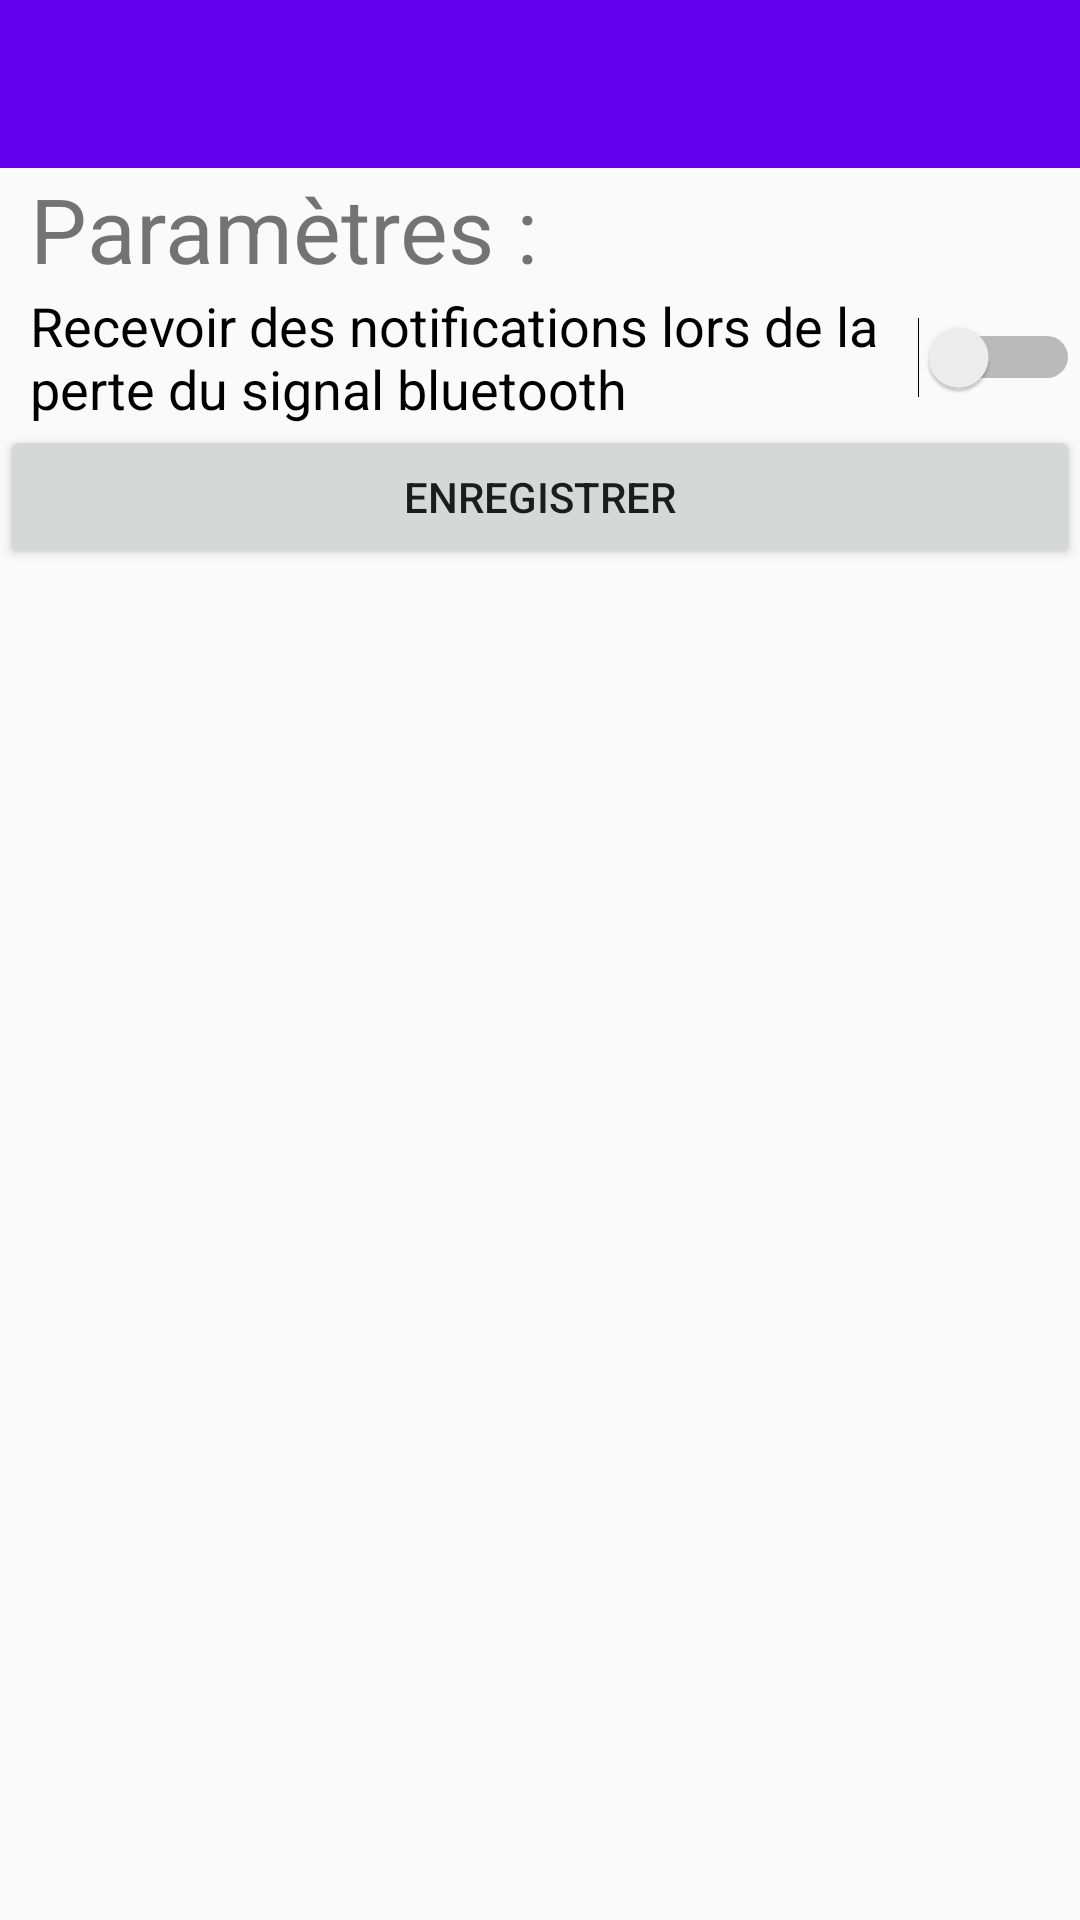

Here is an Android app screen rendered from its layout file. Give the layout XML and the strings, colors and styles it references.
<!-- AndroidManifest.xml: application theme AppTheme -->
<!-- res/layout/param_main.xml -->
<?xml version="1.0" encoding="utf-8"?>

<RelativeLayout xmlns:android="http://schemas.android.com/apk/res/android"
    android:orientation="vertical" android:layout_width="match_parent"
    android:layout_height="match_parent">


    <android.support.design.widget.AppBarLayout
        android:layout_width="match_parent"
        android:layout_height="wrap_content"
        android:theme="@style/AppTheme.AppBarOverlay"
        android:id="@+id/appBarLayout3">

        <android.support.v7.widget.Toolbar
            android:id="@+id/toolbar"
            android:layout_width="match_parent"
            android:layout_height="?attr/actionBarSize"
            android:background="?attr/colorPrimary" />

    </android.support.design.widget.AppBarLayout>

    <TextView
        android:id="@+id/textView2"
        android:layout_width="match_parent"
        android:layout_height="wrap_content"
        android:layout_alignParentStart="true"
        android:layout_below="@+id/appBarLayout3"
        android:layout_marginStart="10dp"
        android:text="Paramètres : "
        android:textSize="30sp" />

    <Switch
        android:id="@+id/switch1"
        android:layout_width="wrap_content"
        android:layout_height="wrap_content"
        android:layout_alignStart="@+id/textView2"
        android:layout_below="@+id/textView2"
        android:text="Recevoir des notifications lors de la perte du signal bluetooth"
        android:textSize="18sp" />

    <Button
        android:id="@+id/button3"
        android:layout_width="wrap_content"
        android:layout_height="wrap_content"
        android:text="Enregistrer"
        android:layout_below="@+id/switch1"
        android:layout_alignParentStart="true"
        android:layout_alignParentEnd="true" />


</RelativeLayout>
<!-- resources referenced by this layout -->
<resources>
  <style name="AppTheme.AppBarOverlay" parent="ThemeOverlay.AppCompat.Dark.ActionBar" />
  <style name="AppTheme" parent="Theme.AppCompat.Light.DarkActionBar">
          
          <item name="colorPrimary">@color/colorPrimary</item>
          <item name="colorPrimaryDark">@color/colorPrimaryDark</item>
          <item name="colorAccent">@color/colorAccent</item>
      </style>
  <!-- not gathered from this repository: default colours our renderer supplied (Android Studio template values) -->
  <color name="colorPrimary">#FF6200EE</color>
  <color name="colorPrimaryDark">#FF3700B3</color>
  <color name="colorAccent">#FF03DAC5</color>
</resources>
